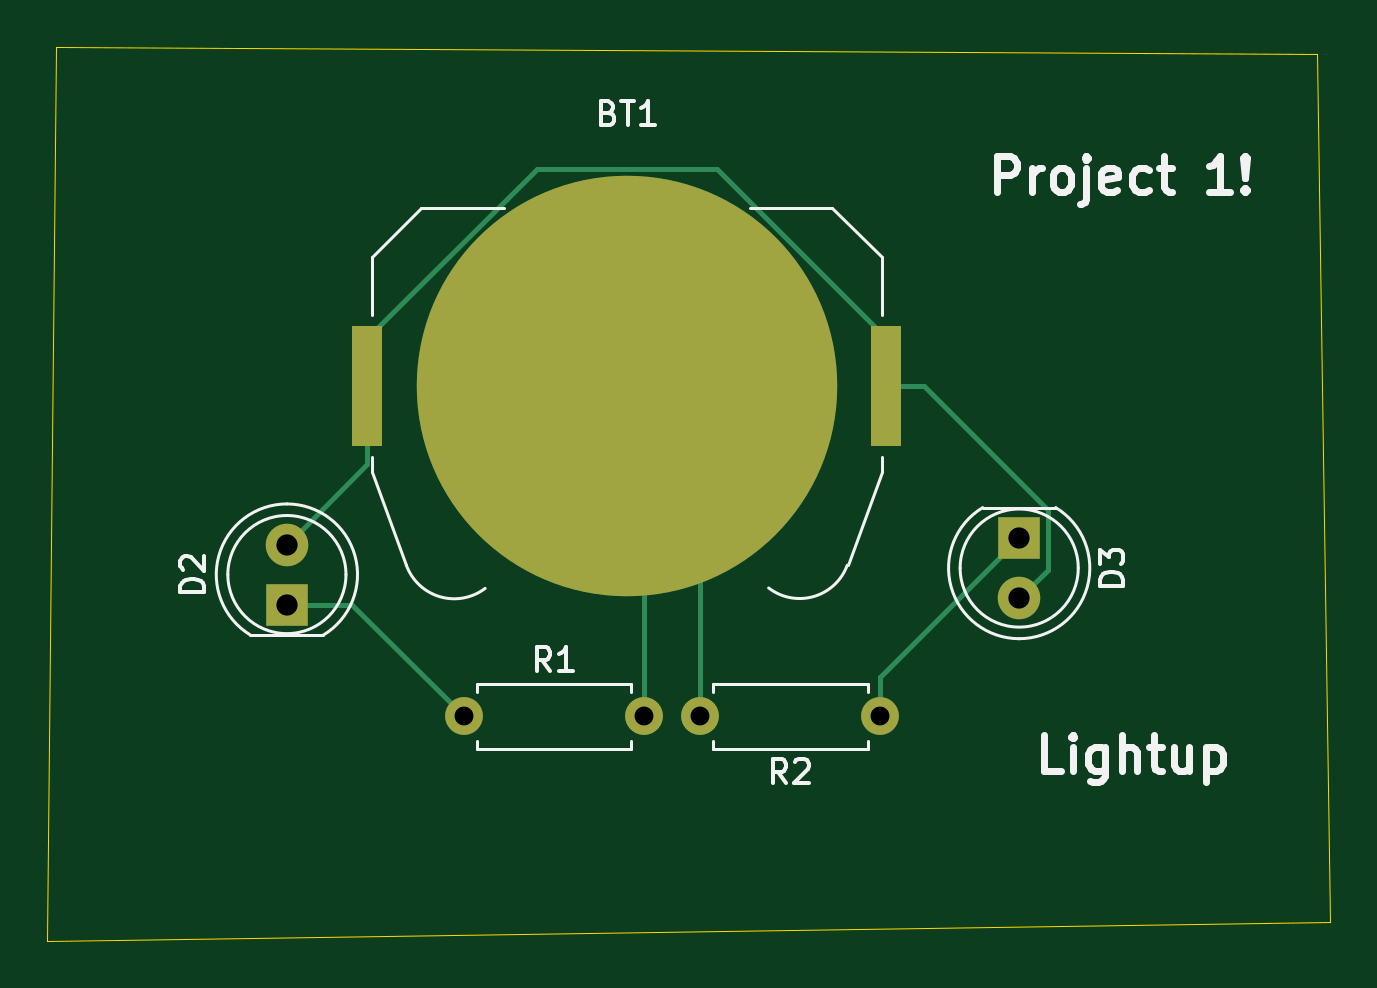
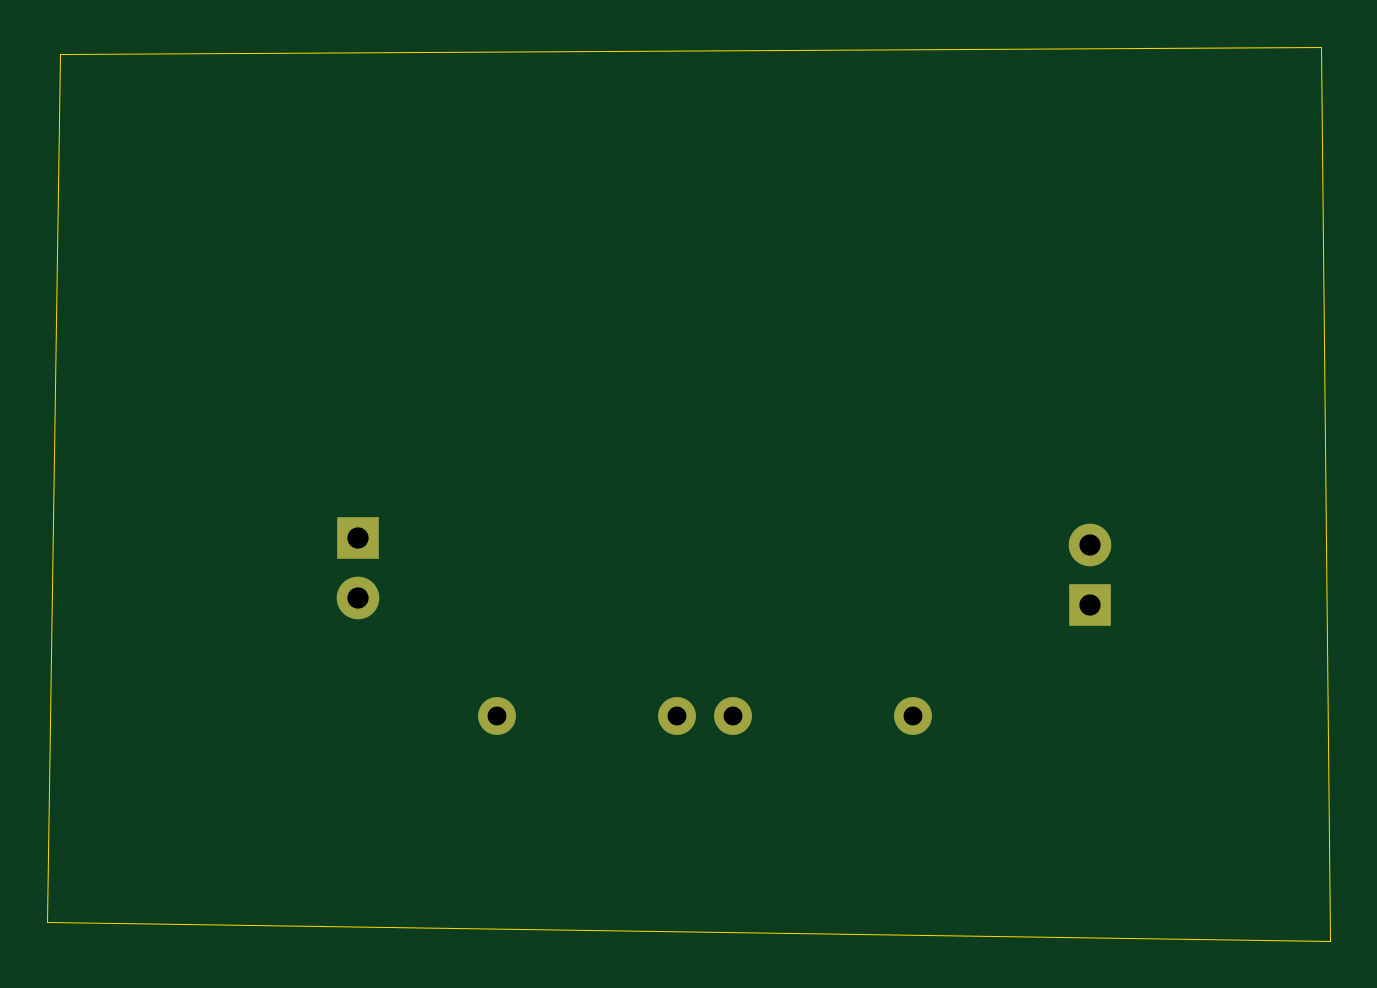
Circuit board: 11 layer files. Board 54.3 x 37.8 mm.
- bottom_copper: new-B_Cu.gbl (1414 bytes)
- bottom_mask: new-B_Mask.gbs (943 bytes)
- paste: new-B_Paste.gbp (499 bytes)
- bottom_silk: new-B_Silkscreen.gbo (955 bytes)
- outline: new-Edge_Cuts.gm1 (668 bytes)
- top_copper: new-F_Cu.gtl (2971 bytes)
- top_mask: new-F_Mask.gts (1115 bytes)
- paste: new-F_Paste.gtp (618 bytes)
- top_silk: new-F_Silkscreen.gto (16599 bytes)
- drill: new-NPTH.drl (276 bytes)
- drill: new-PTH.drl (525 bytes)

=== bottom_copper: new-B_Cu.gbl ===
G04 #@! TF.GenerationSoftware,KiCad,Pcbnew,10.0.0*
G04 #@! TF.CreationDate,2026-04-08T20:09:22-04:00*
G04 #@! TF.ProjectId,new,6e65772e-6b69-4636-9164-5f7063625858,rev?*
G04 #@! TF.SameCoordinates,Original*
G04 #@! TF.FileFunction,Copper,L2,Bot*
G04 #@! TF.FilePolarity,Positive*
%FSLAX46Y46*%
G04 Gerber Fmt 4.6, Leading zero omitted, Abs format (unit mm)*
G04 Created by KiCad (PCBNEW 10.0.0) date 2026-04-08 20:09:22*
%MOMM*%
%LPD*%
G01*
G04 APERTURE LIST*
G04 #@! TA.AperFunction,ComponentPad*
%ADD10C,1.600000*%
G04 #@! TD*
G04 #@! TA.AperFunction,ComponentPad*
%ADD11R,1.800000X1.800000*%
G04 #@! TD*
G04 #@! TA.AperFunction,ComponentPad*
%ADD12C,1.800000*%
G04 #@! TD*
G04 APERTURE END LIST*
D10*
G04 #@! TO.P,R2,1*
G04 #@! TO.N,Net-(D3-K)*
X129620000Y-108000000D03*
G04 #@! TO.P,R2,2*
G04 #@! TO.N,Net-(BT1--)*
X122000000Y-108000000D03*
G04 #@! TD*
G04 #@! TO.P,R1,1*
G04 #@! TO.N,Net-(D2-K)*
X112000000Y-108000000D03*
G04 #@! TO.P,R1,2*
G04 #@! TO.N,Net-(BT1--)*
X119620000Y-108000000D03*
G04 #@! TD*
D11*
G04 #@! TO.P,D3,1,K_1*
G04 #@! TO.N,Net-(D3-K)*
X135500000Y-100460000D03*
D12*
G04 #@! TO.P,D3,2,A_2*
G04 #@! TO.N,Net-(BT1-+)*
X135500000Y-103000000D03*
G04 #@! TD*
D11*
G04 #@! TO.P,D2,1,K_1*
G04 #@! TO.N,Net-(D2-K)*
X104500000Y-103275000D03*
D12*
G04 #@! TO.P,D2,2,A_2*
G04 #@! TO.N,Net-(BT1-+)*
X104500000Y-100735000D03*
G04 #@! TD*
M02*

=== bottom_mask: new-B_Mask.gbs ===
G04 #@! TF.GenerationSoftware,KiCad,Pcbnew,10.0.0*
G04 #@! TF.CreationDate,2026-04-08T20:09:22-04:00*
G04 #@! TF.ProjectId,new,6e65772e-6b69-4636-9164-5f7063625858,rev?*
G04 #@! TF.SameCoordinates,Original*
G04 #@! TF.FileFunction,Soldermask,Bot*
G04 #@! TF.FilePolarity,Negative*
%FSLAX46Y46*%
G04 Gerber Fmt 4.6, Leading zero omitted, Abs format (unit mm)*
G04 Created by KiCad (PCBNEW 10.0.0) date 2026-04-08 20:09:22*
%MOMM*%
%LPD*%
G01*
G04 APERTURE LIST*
%ADD10C,1.600000*%
%ADD11R,1.800000X1.800000*%
%ADD12C,1.800000*%
G04 APERTURE END LIST*
D10*
G04 #@! TO.C,R2*
X129620000Y-108000000D03*
X122000000Y-108000000D03*
G04 #@! TD*
G04 #@! TO.C,R1*
X112000000Y-108000000D03*
X119620000Y-108000000D03*
G04 #@! TD*
D11*
G04 #@! TO.C,D3*
X135500000Y-100460000D03*
D12*
X135500000Y-103000000D03*
G04 #@! TD*
D11*
G04 #@! TO.C,D2*
X104500000Y-103275000D03*
D12*
X104500000Y-100735000D03*
G04 #@! TD*
M02*

=== paste: new-B_Paste.gbp ===
G04 #@! TF.GenerationSoftware,KiCad,Pcbnew,10.0.0*
G04 #@! TF.CreationDate,2026-04-08T20:09:22-04:00*
G04 #@! TF.ProjectId,new,6e65772e-6b69-4636-9164-5f7063625858,rev?*
G04 #@! TF.SameCoordinates,Original*
G04 #@! TF.FileFunction,Paste,Bot*
G04 #@! TF.FilePolarity,Positive*
%FSLAX46Y46*%
G04 Gerber Fmt 4.6, Leading zero omitted, Abs format (unit mm)*
G04 Created by KiCad (PCBNEW 10.0.0) date 2026-04-08 20:09:22*
%MOMM*%
%LPD*%
G01*
G04 APERTURE LIST*
G04 APERTURE END LIST*
M02*

=== bottom_silk: new-B_Silkscreen.gbo ===
G04 #@! TF.GenerationSoftware,KiCad,Pcbnew,10.0.0*
G04 #@! TF.CreationDate,2026-04-08T20:09:22-04:00*
G04 #@! TF.ProjectId,new,6e65772e-6b69-4636-9164-5f7063625858,rev?*
G04 #@! TF.SameCoordinates,Original*
G04 #@! TF.FileFunction,Legend,Bot*
G04 #@! TF.FilePolarity,Positive*
%FSLAX46Y46*%
G04 Gerber Fmt 4.6, Leading zero omitted, Abs format (unit mm)*
G04 Created by KiCad (PCBNEW 10.0.0) date 2026-04-08 20:09:22*
%MOMM*%
%LPD*%
G01*
G04 APERTURE LIST*
%ADD10C,1.600000*%
%ADD11R,1.800000X1.800000*%
%ADD12C,1.800000*%
G04 APERTURE END LIST*
%LPC*%
D10*
G04 #@! TO.C,R2*
X129620000Y-108000000D03*
X122000000Y-108000000D03*
G04 #@! TD*
G04 #@! TO.C,R1*
X112000000Y-108000000D03*
X119620000Y-108000000D03*
G04 #@! TD*
D11*
G04 #@! TO.C,D3*
X135500000Y-100460000D03*
D12*
X135500000Y-103000000D03*
G04 #@! TD*
D11*
G04 #@! TO.C,D2*
X104500000Y-103275000D03*
D12*
X104500000Y-100735000D03*
G04 #@! TD*
%LPD*%
M02*

=== outline: new-Edge_Cuts.gm1 ===
G04 #@! TF.GenerationSoftware,KiCad,Pcbnew,10.0.0*
G04 #@! TF.CreationDate,2026-04-08T20:09:22-04:00*
G04 #@! TF.ProjectId,new,6e65772e-6b69-4636-9164-5f7063625858,rev?*
G04 #@! TF.SameCoordinates,Original*
G04 #@! TF.FileFunction,Profile,NP*
%FSLAX46Y46*%
G04 Gerber Fmt 4.6, Leading zero omitted, Abs format (unit mm)*
G04 Created by KiCad (PCBNEW 10.0.0) date 2026-04-08 20:09:22*
%MOMM*%
%LPD*%
G01*
G04 APERTURE LIST*
G04 #@! TA.AperFunction,Profile*
%ADD10C,0.050000*%
G04 #@! TD*
G04 APERTURE END LIST*
D10*
X148114245Y-79961362D02*
X148657475Y-116702373D01*
X94363588Y-117505129D01*
X94709450Y-79669541D01*
X148114245Y-79961362D01*
M02*

=== top_copper: new-F_Cu.gtl ===
G04 #@! TF.GenerationSoftware,KiCad,Pcbnew,10.0.0*
G04 #@! TF.CreationDate,2026-04-08T20:09:22-04:00*
G04 #@! TF.ProjectId,new,6e65772e-6b69-4636-9164-5f7063625858,rev?*
G04 #@! TF.SameCoordinates,Original*
G04 #@! TF.FileFunction,Copper,L1,Top*
G04 #@! TF.FilePolarity,Positive*
%FSLAX46Y46*%
G04 Gerber Fmt 4.6, Leading zero omitted, Abs format (unit mm)*
G04 Created by KiCad (PCBNEW 10.0.0) date 2026-04-08 20:09:22*
%MOMM*%
%LPD*%
G01*
G04 APERTURE LIST*
G04 #@! TA.AperFunction,ComponentPad*
%ADD10C,1.600000*%
G04 #@! TD*
G04 #@! TA.AperFunction,ComponentPad*
%ADD11R,1.800000X1.800000*%
G04 #@! TD*
G04 #@! TA.AperFunction,ComponentPad*
%ADD12C,1.800000*%
G04 #@! TD*
G04 #@! TA.AperFunction,SMDPad,CuDef*
%ADD13R,1.270000X5.080000*%
G04 #@! TD*
G04 #@! TA.AperFunction,SMDPad,CuDef*
%ADD14C,17.800000*%
G04 #@! TD*
G04 #@! TA.AperFunction,Conductor*
%ADD15C,0.200000*%
G04 #@! TD*
G04 APERTURE END LIST*
D10*
G04 #@! TO.P,R2,1*
G04 #@! TO.N,Net-(D3-K)*
X129620000Y-108000000D03*
G04 #@! TO.P,R2,2*
G04 #@! TO.N,Net-(BT1--)*
X122000000Y-108000000D03*
G04 #@! TD*
G04 #@! TO.P,R1,1*
G04 #@! TO.N,Net-(D2-K)*
X112000000Y-108000000D03*
G04 #@! TO.P,R1,2*
G04 #@! TO.N,Net-(BT1--)*
X119620000Y-108000000D03*
G04 #@! TD*
D11*
G04 #@! TO.P,D3,1,K_1*
G04 #@! TO.N,Net-(D3-K)*
X135500000Y-100460000D03*
D12*
G04 #@! TO.P,D3,2,A_2*
G04 #@! TO.N,Net-(BT1-+)*
X135500000Y-103000000D03*
G04 #@! TD*
D13*
G04 #@! TO.P,BT1,1,+_1*
G04 #@! TO.N,Net-(BT1-+)*
X107910000Y-94023075D03*
X129880000Y-94023075D03*
D14*
G04 #@! TO.P,BT1,2,-_2*
G04 #@! TO.N,Net-(BT1--)*
X118895000Y-94023075D03*
G04 #@! TD*
D11*
G04 #@! TO.P,D2,1,K_1*
G04 #@! TO.N,Net-(D2-K)*
X104500000Y-103275000D03*
D12*
G04 #@! TO.P,D2,2,A_2*
G04 #@! TO.N,Net-(BT1-+)*
X104500000Y-100735000D03*
G04 #@! TD*
G04 #@! TO.N,Net-(BT1-+)*
D15*
X135500000Y-103000000D02*
X136700000Y-101800000D01*
X107910000Y-94023075D02*
X107910000Y-91997310D01*
X107910000Y-97325000D02*
X107910000Y-94023075D01*
X122705765Y-84823075D02*
X129880000Y-91997310D01*
X115084235Y-84823075D02*
X122705765Y-84823075D01*
X129880000Y-91997310D02*
X129880000Y-94023075D01*
X136700000Y-99260000D02*
X131463075Y-94023075D01*
X136700000Y-101800000D02*
X136700000Y-99260000D01*
X104500000Y-100735000D02*
X107910000Y-97325000D01*
X131463075Y-94023075D02*
X129880000Y-94023075D01*
X107910000Y-91997310D02*
X115084235Y-84823075D01*
G04 #@! TO.N,Net-(BT1--)*
X119620000Y-108000000D02*
X119620000Y-94748075D01*
X122000000Y-108000000D02*
X122000000Y-97128075D01*
X119620000Y-94748075D02*
X118895000Y-94023075D01*
X122000000Y-97128075D02*
X118895000Y-94023075D01*
G04 #@! TO.N,Net-(D2-K)*
X104500000Y-103275000D02*
X107275000Y-103275000D01*
X107275000Y-103275000D02*
X112000000Y-108000000D01*
G04 #@! TO.N,Net-(D3-K)*
X129620000Y-106340000D02*
X135500000Y-100460000D01*
X129620000Y-108000000D02*
X129620000Y-106340000D01*
G04 #@! TD*
M02*

=== top_mask: new-F_Mask.gts ===
G04 #@! TF.GenerationSoftware,KiCad,Pcbnew,10.0.0*
G04 #@! TF.CreationDate,2026-04-08T20:09:22-04:00*
G04 #@! TF.ProjectId,new,6e65772e-6b69-4636-9164-5f7063625858,rev?*
G04 #@! TF.SameCoordinates,Original*
G04 #@! TF.FileFunction,Soldermask,Top*
G04 #@! TF.FilePolarity,Negative*
%FSLAX46Y46*%
G04 Gerber Fmt 4.6, Leading zero omitted, Abs format (unit mm)*
G04 Created by KiCad (PCBNEW 10.0.0) date 2026-04-08 20:09:22*
%MOMM*%
%LPD*%
G01*
G04 APERTURE LIST*
%ADD10C,1.600000*%
%ADD11R,1.800000X1.800000*%
%ADD12C,1.800000*%
%ADD13R,1.270000X5.080000*%
%ADD14C,17.800000*%
G04 APERTURE END LIST*
D10*
G04 #@! TO.C,R2*
X129620000Y-108000000D03*
X122000000Y-108000000D03*
G04 #@! TD*
G04 #@! TO.C,R1*
X112000000Y-108000000D03*
X119620000Y-108000000D03*
G04 #@! TD*
D11*
G04 #@! TO.C,D3*
X135500000Y-100460000D03*
D12*
X135500000Y-103000000D03*
G04 #@! TD*
D13*
G04 #@! TO.C,BT1*
X107910000Y-94023075D03*
X129880000Y-94023075D03*
D14*
X118895000Y-94023075D03*
G04 #@! TD*
D11*
G04 #@! TO.C,D2*
X104500000Y-103275000D03*
D12*
X104500000Y-100735000D03*
G04 #@! TD*
M02*

=== paste: new-F_Paste.gtp ===
G04 #@! TF.GenerationSoftware,KiCad,Pcbnew,10.0.0*
G04 #@! TF.CreationDate,2026-04-08T20:09:22-04:00*
G04 #@! TF.ProjectId,new,6e65772e-6b69-4636-9164-5f7063625858,rev?*
G04 #@! TF.SameCoordinates,Original*
G04 #@! TF.FileFunction,Paste,Top*
G04 #@! TF.FilePolarity,Positive*
%FSLAX46Y46*%
G04 Gerber Fmt 4.6, Leading zero omitted, Abs format (unit mm)*
G04 Created by KiCad (PCBNEW 10.0.0) date 2026-04-08 20:09:22*
%MOMM*%
%LPD*%
G01*
G04 APERTURE LIST*
%ADD10R,1.270000X5.080000*%
G04 APERTURE END LIST*
D10*
G04 #@! TO.C,BT1*
X107910000Y-94023075D03*
X129880000Y-94023075D03*
G04 #@! TD*
M02*

=== top_silk: new-F_Silkscreen.gto (16599 bytes, source omitted) ===
=== drill: new-NPTH.drl ===
M48
; DRILL file KiCad 10.0.0 date 2026-04-08T20:09:22
; FORMAT={-:-/ absolute / metric / decimal}
; #@! TF.CreationDate,2026-04-08T20:09:22-04:00
; #@! TF.GenerationSoftware,Kicad,Pcbnew,10.0.0
; #@! TF.FileFunction,NonPlated,1,2,NPTH
FMAT,2
METRIC
%
G90
G05
M30

=== drill: new-PTH.drl ===
M48
; DRILL file KiCad 10.0.0 date 2026-04-08T20:09:22
; FORMAT={-:-/ absolute / metric / decimal}
; #@! TF.CreationDate,2026-04-08T20:09:22-04:00
; #@! TF.GenerationSoftware,Kicad,Pcbnew,10.0.0
; #@! TF.FileFunction,Plated,1,2,PTH
FMAT,2
METRIC
; #@! TA.AperFunction,Plated,PTH,ComponentDrill
T1C0.800
; #@! TA.AperFunction,Plated,PTH,ComponentDrill
T2C0.900
%
G90
G05
T1
X112.0Y-108.0
X119.62Y-108.0
X122.0Y-108.0
X129.62Y-108.0
T2
X104.5Y-100.735
X104.5Y-103.275
X135.5Y-100.46
X135.5Y-103.0
M30
